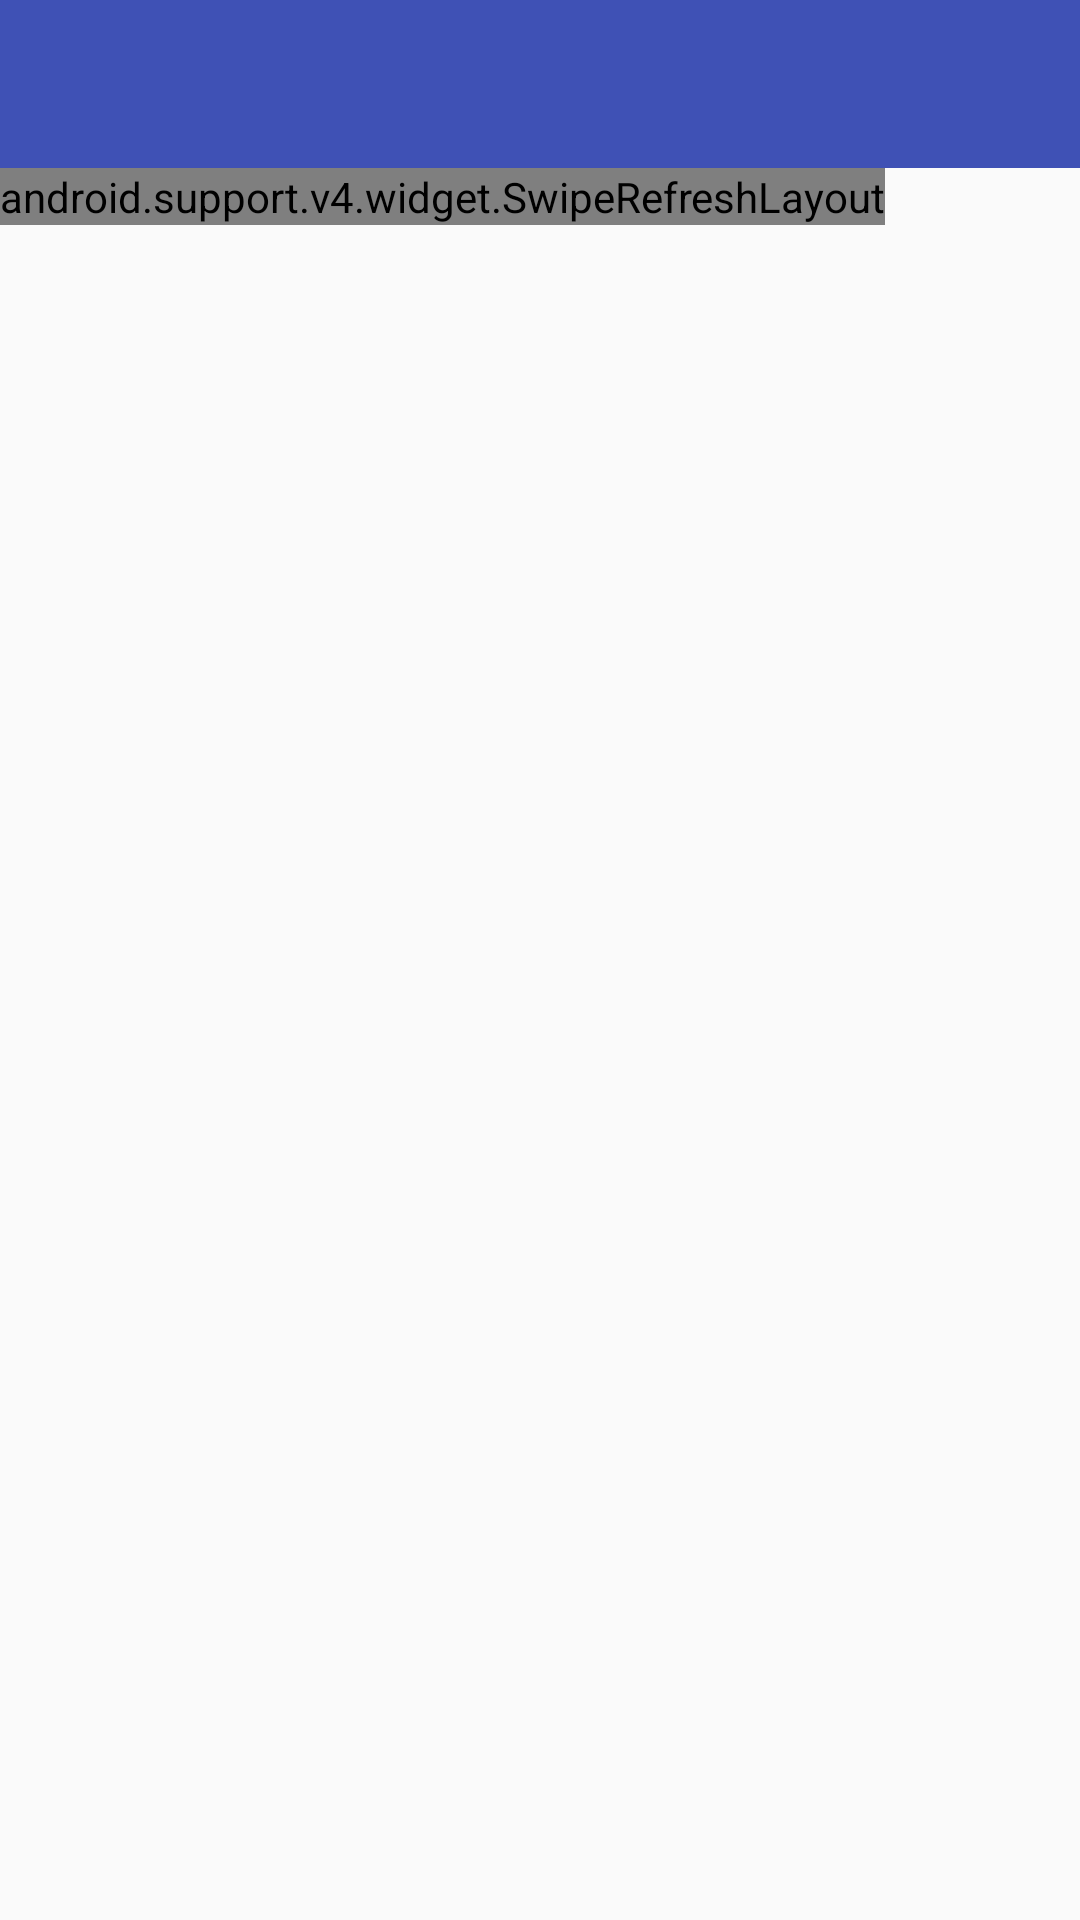

The Android layout XML behind this screen, and the referenced resources:
<!-- AndroidManifest.xml: application theme MyAppTheme -->
<!-- res/layout/activity_main.xml -->
<?xml version="1.0" encoding="utf-8"?>
<LinearLayout
    xmlns:android="http://schemas.android.com/apk/res/android"
    xmlns:tools="http://schemas.android.com/tools"
    android:layout_width="match_parent"
    android:layout_height="match_parent"
    android:orientation="vertical"
    tools:context="com.hello.myzhihu.MainActivity">

    <android.support.v7.widget.Toolbar
        android:id="@+id/toolbar"
        android:layout_width="match_parent"
        android:layout_height="?attr/actionBarSize"
        android:background="@color/colorPrimary"
        >
    </android.support.v7.widget.Toolbar>

    <android.support.v4.widget.SwipeRefreshLayout
        android:id="@+id/sw_relayout"
        android:layout_width="wrap_content"
        android:layout_height="wrap_content">

        <FrameLayout
            android:layout_width="match_parent"
            android:layout_height="match_parent">

            <ProgressBar
                android:id="@+id/pb_load"
                style="?android:attr/progressBarStyleLarge"
                android:layout_width="wrap_content"
                android:layout_height="wrap_content"
                android:layout_gravity="center"/>


            <com.jcodecraeer.xrecyclerview.XRecyclerView
                android:id="@+id/rv_news"
                android:layout_width="match_parent"
                android:layout_height="match_parent">

            </com.jcodecraeer.xrecyclerview.XRecyclerView>
            
            
            
            
            


        </FrameLayout>
    </android.support.v4.widget.SwipeRefreshLayout>
</LinearLayout>
<!-- resources referenced by this layout -->
<resources>
  <color name="colorPrimary">#3F51B5</color>
  <style name="MyAppTheme" parent="Theme.AppCompat.Light.NoActionBar">
          <item name="colorPrimary">@color/primary</item>
          <item name="colorPrimaryDark">@color/primary_dark</item>
          <item name="colorAccent">@color/accent</item>
          <item name="android:textColor">@color/primary_text</item>
          <item name="android:textColorSecondary">@color/secondary_text</item>
          <item name="android:icon">@color/icons</item>
          <item name="android:divider">@color/divider</item>
  
      </style>
  <color name="primary">#3F51B5</color>
  <color name="primary_dark">#303F9F</color>
  <color name="accent">#448AFF</color>
  <color name="primary_text">#212121</color>
  <color name="secondary_text">#757575</color>
  <color name="icons">#FFFFFF</color>
  <color name="divider">#BDBDBD</color>
</resources>
